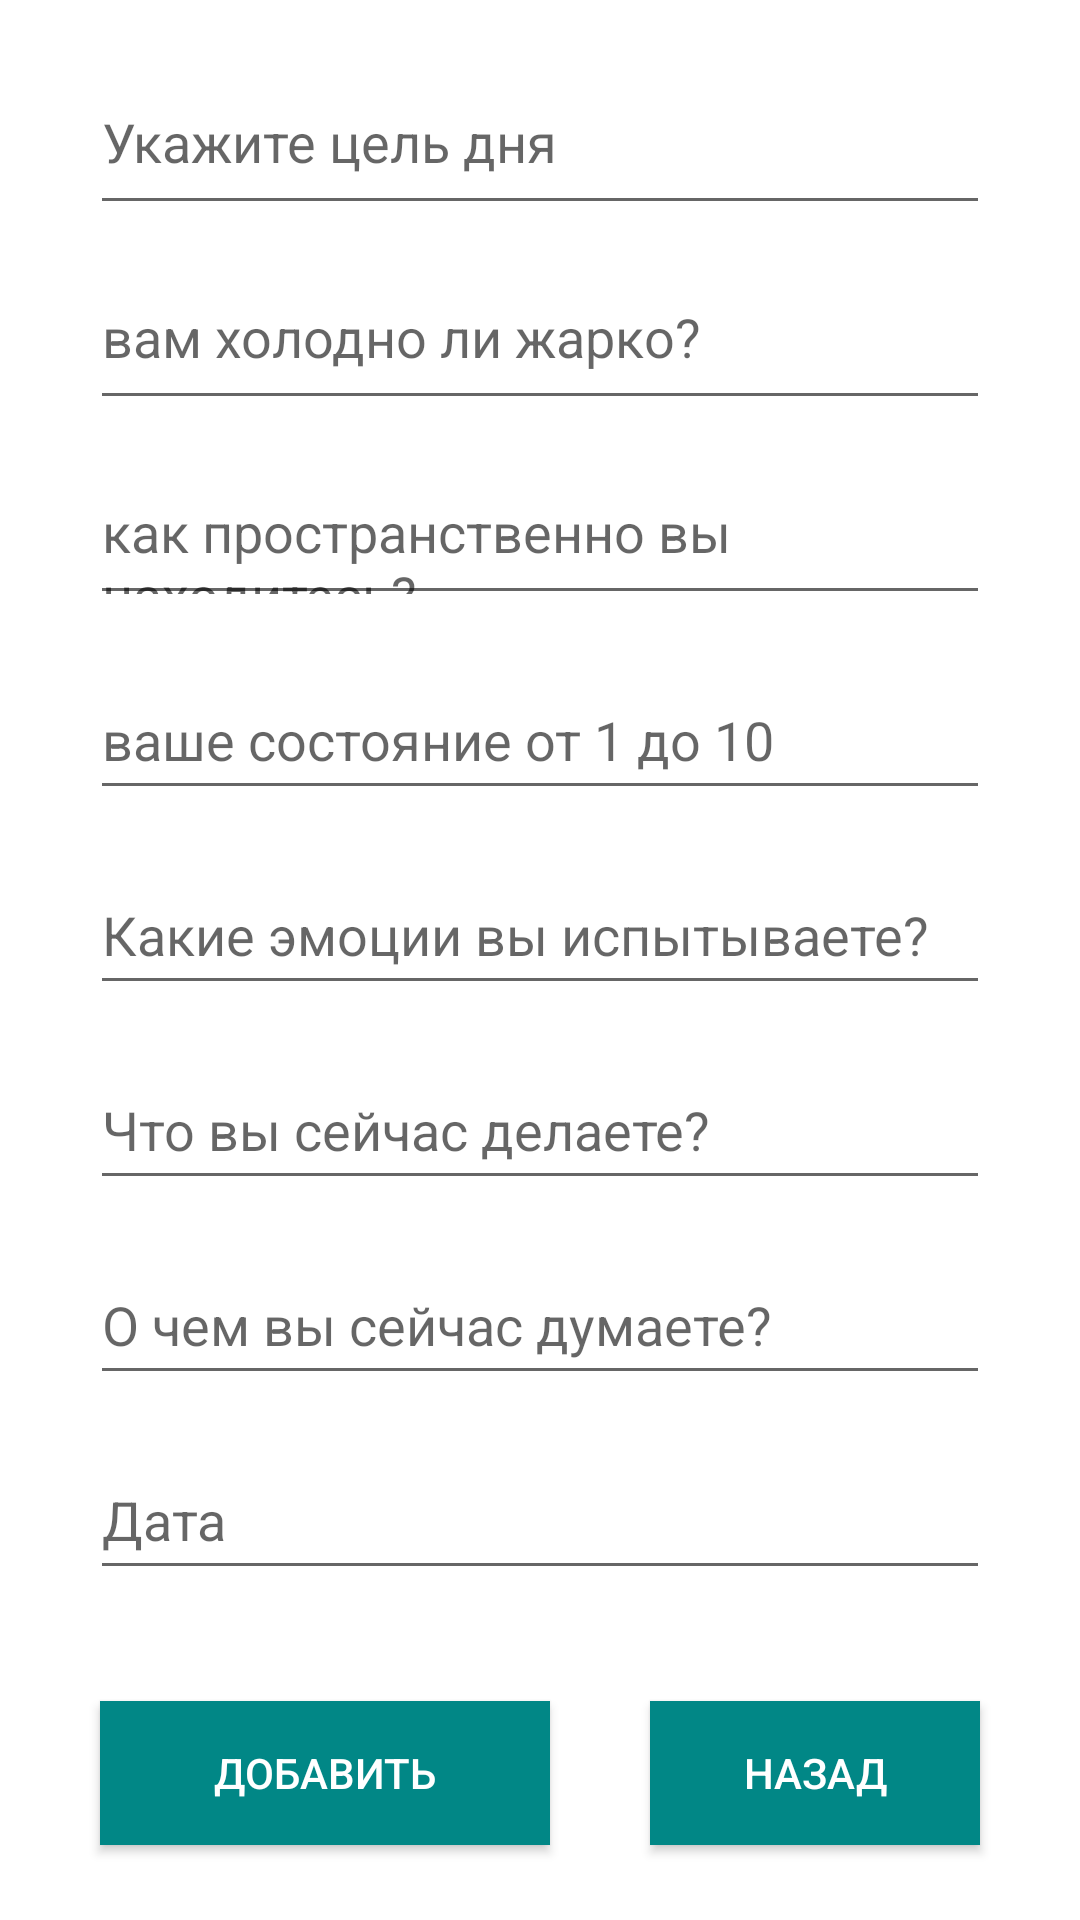

This screen was rendered from an Android layout file. Write that file and the resources it references.
<!-- AndroidManifest.xml: application theme Theme.Osoznaator -->
<!-- res/layout/activity_add_data.xml -->
<?xml version="1.0" encoding="utf-8"?>
<androidx.constraintlayout.widget.ConstraintLayout xmlns:android="http://schemas.android.com/apk/res/android"
    xmlns:app="http://schemas.android.com/apk/res-auto"
    xmlns:tools="http://schemas.android.com/tools"
    android:layout_width="match_parent"
    android:layout_height="match_parent"
    tools:context=".AddData">

    <EditText
        android:id="@+id/Cel"
        android:layout_width="0dp"
        android:layout_height="50dp"
        android:layout_marginStart="30dp"
        android:layout_marginTop="25dp"
        android:layout_marginEnd="30dp"
        android:gravity="start|top"
        android:hint="Укажите цель дня"
        android:inputType="textMultiLine"
        app:layout_constraintEnd_toEndOf="parent"
        app:layout_constraintHorizontal_bias="0.0"
        app:layout_constraintStart_toStartOf="parent"
        app:layout_constraintTop_toTopOf="parent" />

    <EditText
        android:id="@+id/DRazum"
        android:layout_width="0dp"
        android:layout_height="50dp"
        android:layout_marginStart="30dp"
        android:layout_marginTop="15dp"
        android:layout_marginEnd="30dp"
        android:gravity="start|top"
        android:hint="вам холодно ли жарко?"

        android:inputType="textMultiLine"
        app:layout_constraintEnd_toEndOf="parent"
        app:layout_constraintHorizontal_bias="0.0"
        app:layout_constraintStart_toStartOf="parent"
        app:layout_constraintTop_toBottomOf="@+id/Cel" />

    <EditText
        android:id="@+id/Prostr"
        android:layout_width="0dp"
        android:layout_height="50dp"
        android:layout_marginStart="30dp"
        android:layout_marginTop="15dp"
        android:layout_marginEnd="30dp"
        android:gravity="start|top"
        android:hint="как пространственно вы находитесь?"

        android:inputType="textMultiLine"
        app:layout_constraintEnd_toEndOf="parent"
        app:layout_constraintHorizontal_bias="0.0"
        app:layout_constraintStart_toStartOf="parent"
        app:layout_constraintTop_toBottomOf="@+id/DRazum" />

    <EditText
        android:id="@+id/Ocenkaemotion"
        android:layout_width="0dp"
        android:layout_height="50dp"
        android:layout_marginStart="30dp"
        android:layout_marginTop="15dp"
        android:layout_marginEnd="30dp"
        android:ems="10"
        android:hint="ваше состояние от 1 до 10"
        android:inputType="numberDecimal"
        app:layout_constraintEnd_toEndOf="parent"
        app:layout_constraintStart_toStartOf="parent"
        app:layout_constraintTop_toBottomOf="@+id/Prostr" />

    <EditText
        android:id="@+id/Emotion"
        android:layout_width="0dp"
        android:layout_height="50dp"
        android:layout_marginStart="30dp"
        android:layout_marginTop="15dp"
        android:layout_marginEnd="30dp"
        android:ems="10"
        android:hint="Какие эмоции вы испытываете?"
        android:inputType="textMultiLine"
        app:layout_constraintEnd_toEndOf="parent"
        app:layout_constraintHorizontal_bias="0.0"
        app:layout_constraintStart_toStartOf="parent"
        app:layout_constraintTop_toBottomOf="@+id/Ocenkaemotion" />

    <EditText
        android:id="@+id/Doi"
        android:layout_width="0dp"
        android:layout_height="50dp"
        android:layout_marginStart="30dp"
        android:layout_marginTop="15dp"
        android:layout_marginEnd="30dp"
        android:ems="10"
        android:hint="Что вы сейчас делаете?"
        android:inputType="textMultiLine"
        app:layout_constraintEnd_toEndOf="parent"
        app:layout_constraintHorizontal_bias="0.0"
        app:layout_constraintStart_toStartOf="parent"
        app:layout_constraintTop_toBottomOf="@+id/Emotion" />

    <EditText
        android:id="@+id/Think"
        android:layout_width="0dp"
        android:layout_height="50dp"
        android:layout_marginStart="30dp"
        android:layout_marginTop="15dp"
        android:layout_marginEnd="30dp"
        android:ems="10"
        android:hint="О чем вы сейчас думаете?"
        android:inputType="textMultiLine"
        app:layout_constraintEnd_toEndOf="parent"
        app:layout_constraintHorizontal_bias="0.0"
        app:layout_constraintStart_toStartOf="parent"
        app:layout_constraintTop_toBottomOf="@+id/Doi" />

    <EditText
        android:id="@+id/Time"
        android:layout_width="0dp"
        android:layout_height="50dp"
        android:layout_marginStart="30dp"
        android:layout_marginTop="15dp"
        android:layout_marginEnd="30dp"
        android:ems="10"
        android:hint="Дата"
        android:inputType="textMultiLine"
        app:layout_constraintEnd_toEndOf="parent"
        app:layout_constraintHorizontal_bias="0.0"
        app:layout_constraintStart_toStartOf="parent"
        app:layout_constraintTop_toBottomOf="@+id/Think" />

    <android.widget.Button
        android:id="@+id/btnAddData"
        android:layout_width="150dp"
        android:layout_height="wrap_content"
        android:layout_marginBottom="25dp"
        android:background="@color/teal_700"
        android:onClick="DataPost"
        android:text="Добавить"
        android:textColor="@color/white"
        app:layout_constraintBottom_toBottomOf="parent"
        app:layout_constraintEnd_toStartOf="@+id/btnBack"
        app:layout_constraintStart_toStartOf="parent" />

    <android.widget.Button
        android:id="@+id/btnBack"
        android:layout_width="110dp"
        android:layout_height="wrap_content"
        android:layout_marginBottom="25dp"
        android:background="@color/teal_700"
        android:onClick="GoViewData"
        android:text="Назад"
        android:textColor="@color/white"
        app:layout_constraintBottom_toBottomOf="parent"
        app:layout_constraintEnd_toEndOf="parent"
        app:layout_constraintStart_toEndOf="@+id/btnAddData" />


</androidx.constraintlayout.widget.ConstraintLayout>
<!-- resources referenced by this layout -->
<resources>
  <color name="teal_700">#FF018786</color>
  <color name="white">#FFFFFFFF</color>
  <style name="Theme.Osoznaator" parent="Theme.MaterialComponents.DayNight.DarkActionBar">
          
          <item name="colorPrimary">@color/purple_500</item>
          <item name="colorPrimaryVariant">@color/purple_700</item>
          <item name="colorOnPrimary">@color/white</item>
          
          <item name="colorSecondary">@color/teal_200</item>
          <item name="colorSecondaryVariant">@color/teal_700</item>
          <item name="colorOnSecondary">@color/black</item>
          
          <item name="android:statusBarColor">?attr/colorPrimaryVariant</item>
          
      </style>
  <color name="purple_500">#FF6200EE</color>
  <color name="purple_700">#FF3700B3</color>
  <color name="teal_200">#FF03DAC5</color>
  <color name="black">#FF000000</color>
</resources>
